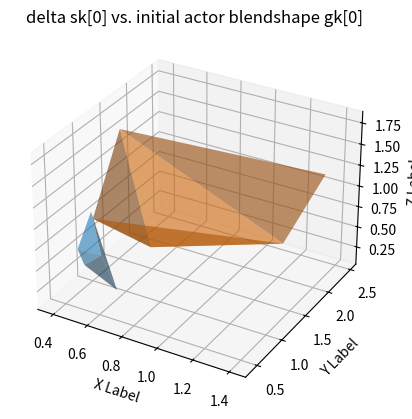

The script that saved this image:
import numpy as np
import matplotlib.pyplot as plt
np.set_printoptions(precision=2, linewidth=200)


def rbf_kernel(k, k_prime):
    """
    compute the L2 norm between k and k_prime ||k - k_prime||
    using the fact that ||x - y||^2 = ||x||^2 + ||y||^2 - 2*x.T*y

    :param k: (n x m) vector
    :param k_prime: (n x m) vector
    :return: K (n x n) matrix
    """
    k_norm = np.sum(k ** 2, axis=-1) # (,m)
    k_prime_norm = np.sum(k_prime ** 2, axis=-1) # (,m)
    # [:,None] : expand_dims to that 'None' specified axis
    #   ex) (,4) shaped np.array[:,None] -> (4,1)
    # (4,1) + (1,4) 는 없는 부분은 각자 row, column을 복사 concat한 뒤에 (4,4) mat 끼리 합한 (4,4) mat을 리턴
    K = np.sqrt(np.abs((k_norm[:, None] + k_prime_norm[None, :] - 2 * np.dot(k, k.T)))) # mxm matrix
    return K 


def rbf_warp(p, q):
    """
    RBF warping function to initialize the Actor Blendshape for the implementation of the paper:
    "Facial Retargeting with Automatic Range of Motion Alignment" (Ribera et al. 2017)

    The warping function follows the implementation from:
    "Transferring the Rig and Animations from a Character to Different Face Models" (Orvalho et al. 2008)
    by solving a linear function:

    ax = b
    with a = [K P; P.T 0] -> ((n+4)x(n+4))
    x = [W A].T
    b = [Q 0].T
    K is the RBF kernel U(x-p) = |x - p|

    :param p: n landmarks positions matrix (xyz) -> (nx3)
    :param q: n target positions matrix (xyz) -> (nx3)
    :return: W, A, solved matrix
    """

    # get number of lmks
    n = np.shape(p)[0] # p = s0 shape: (m,3) so, shape(p)[0]-> m

    # declare matrices
    P = np.ones((n, 4)) # (m,4)
    a_zero = np.zeros((4, 4)) # (4,4)
    Q = q # q = a0 shape: (m,3)
    b_zero = np.zeros((4, 3)) # (4,3)

    # build rbf kernel
    K = rbf_kernel(p, p) # (m,m)

    # build P
    P[:, 1:] = p # (m,1:3)부분에 p를 복사해 넣음 still size of (m,4)

    # build final matrices
    # np.concatenate() default axis is 0
        # axis=0 : concat by colum direction(col size should be same) ex) (1,3),(4,3) -> (1+4 , 3)
        # axis=1 : concat by row direction(row size should be same) ex) (4,1),(4,3) -> (4 , 1+3)
        
    a = np.concatenate((K, P), axis=1) # (m,m+4) 
    a = np.concatenate((a, np.concatenate((P.T, a_zero), axis=1)), axis=0) # a와 (4,m+4) concat -> (m+4, m+4)  
    b = np.concatenate((Q, b_zero), axis=0) # (m+4,3)

    # solve for ax = b with x = [W A].T
    x = np.linalg.solve(a, b) # (m+4,3)

    W = x[:n, :] # 0~m-1까지 헤딩하는 x의 부분이 weight가 되고
    A = x[n:, :] # m~m+4까지 해당하는 x의 부분이 A가 된다...A는

    return W, A


def get_initial_actor_blendshapes(s0, a0, delta_sk):
    """
    Compute the initial guess actor blendshapes in delta space as explained in 4.4 Geometric Constraint of the paper

    k:= num_of_blendshapes
    m:= num_of_markers

    :param s0: neutral character expression
    :param a0: neutral actor expression
    :param delta_sk: character blendshapes in delta space
    :return: initial guess of actor blendshapes
    """
    # compute initial transform of neutral pose
    W, A = rbf_warp(s0, a0) # weight and A

    # compute initial guess by transforming each character blendshapes delta_sk
    # for delta_sk, 'sorted_delta_sk' 가 전달되어 들어올 것 
    delta_gk = np.zeros(np.shape(delta_sk)) 
    # 즉, sk 갯수만큼 즉, bshp 갯수 k만큼 돌것이다
    # neutral pose 사이의 weight 만을 갖고 즉, RBF function을 갖고 모든 sk에 적용하는것!
    for k in range(np.shape(delta_sk)[0]):
        delta_gk[k] = delta_sk[k] + np.multiply(delta_sk[k], W)
    
    # same size as delta_sk, which is 'sorted_delta_sk' at section 4) in 06~.py file
    return delta_gk


if __name__ == '__main__':
    """
    test the following two functions: 
        - rbf_warp
        - get_initial_actor_blendshapes
        
    run: python -m src.RBF_warp
    """
    # declare variables
    m = 5  # num_markers
    np.random.seed(0)
    print("---------- test RBF Warp ----------")
    # test RBF_warp function
    s0 = np.random.rand(m, 3)  # random landmarks population
    a0 = np.random.rand(m, 3)  # random target coordinates
    print("s0", np.shape(s0))
    print(s0)
    print("a0", np.shape(a0))
    print(a0)
    W, A = rbf_warp(s0, a0)
    print("shape W, A", np.shape(W), np.shape(A))
    print(W)
    # A는 뭘까...?
    print(A)
    print()

    print("---------- test RBF Warp ----------")
    # test get_initial_actor_blendshapes
    K = 4
    delta_sk = np.random.rand(K, m, 3)
    delta_gk = get_initial_actor_blendshapes(s0, a0, delta_sk)
    print("shape gk", np.shape(delta_gk))
    print("delta_gk", delta_gk)

    #plotting
    fig = plt.figure()
    ax = fig.add_subplot(1, 1, 1, projection='3d')
    bs_idx = 0
    ax.plot_trisurf(s0[:, 0], s0[:, 1], s0[:, 2], alpha=0.6)
    g0 = s0 + delta_gk[bs_idx]
    ax.plot_trisurf(g0[:, 0], g0[:, 1], g0[:, 2], alpha=0.6)
    ax.set_title("delta sk[{}] vs. initial actor blendshape gk[{}]".format(bs_idx, bs_idx))
    ax.set_xlabel('X Label')
    ax.set_ylabel('Y Label')
    ax.set_zlabel('Z Label')
    plt.show()
